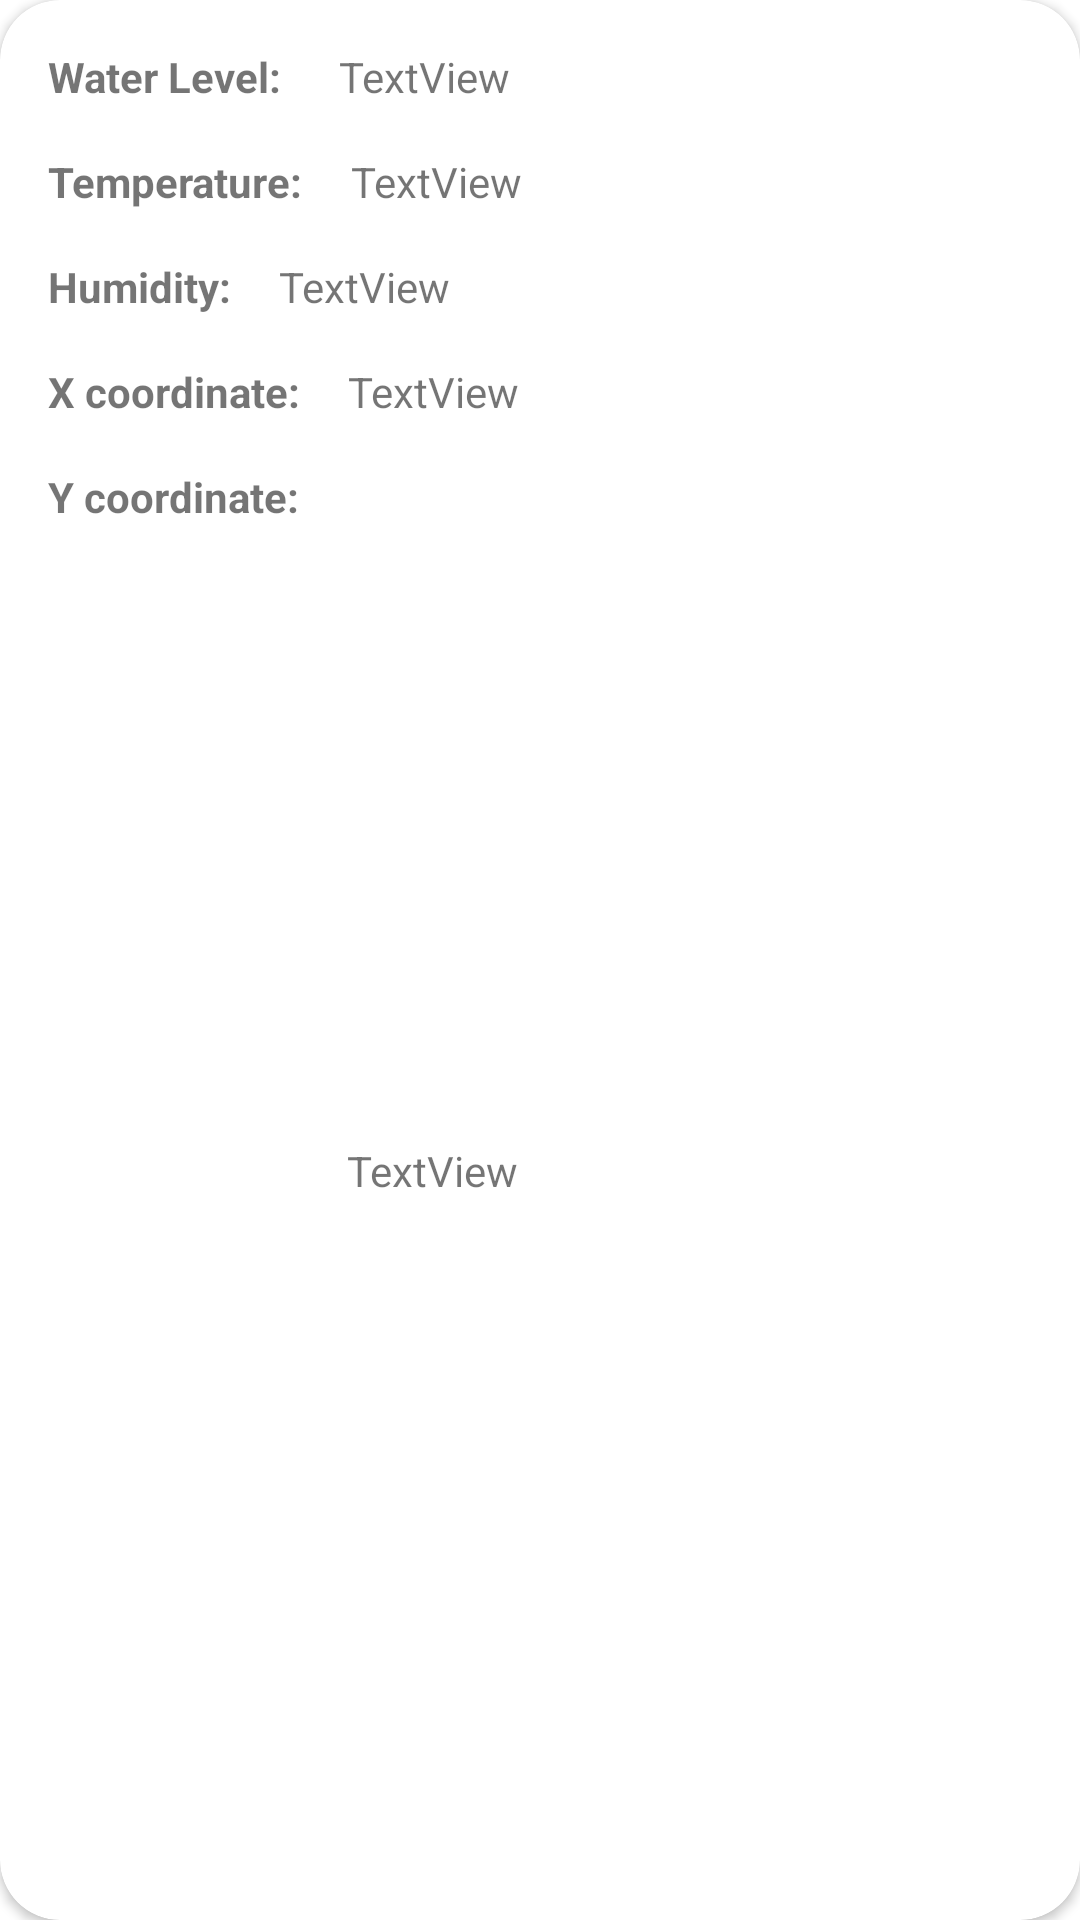

Android layout source for this screen:
<!-- AndroidManifest.xml: application theme Theme.Iotthing -->
<!-- res/layout/sensors.xml -->
<?xml version="1.0" encoding="utf-8"?>
<androidx.cardview.widget.CardView
    xmlns:android="http://schemas.android.com/apk/res/android"
    xmlns:app="http://schemas.android.com/apk/res-auto"
    xmlns:tools="http://schemas.android.com/tools"
    android:layout_width="match_parent"
    android:layout_height="wrap_content"
    android:layout_marginHorizontal="10dp"
    android:layout_marginTop="10dp"
    android:layout_marginBottom="20dp"
    android:scrollbars="vertical"
    app:cardCornerRadius="20dp">


    <androidx.constraintlayout.widget.ConstraintLayout
        android:layout_width="match_parent"
        android:layout_height="match_parent">

        <TextView
            android:id="@+id/textView1"
            android:layout_width="wrap_content"
            android:layout_height="wrap_content"
            android:layout_marginStart="16dp"
            android:layout_marginTop="16dp"
            android:text="Water Level: "
            android:textStyle="bold"
            app:layout_constraintStart_toStartOf="parent"
            app:layout_constraintTop_toTopOf="parent" />

        <TextView
            android:id="@+id/waterlevel"
            android:layout_width="0dp"
            android:layout_height="wrap_content"
            android:layout_marginStart="16dp"
            android:layout_marginTop="16dp"
            android:layout_marginEnd="16dp"
            android:text="TextView"
            app:layout_constraintEnd_toEndOf="parent"
            app:layout_constraintStart_toEndOf="@+id/textView1"
            app:layout_constraintTop_toTopOf="parent" />

        <TextView
            android:id="@+id/textView2"
            android:layout_width="wrap_content"
            android:layout_height="wrap_content"
            android:layout_marginStart="16dp"
            android:layout_marginTop="16dp"
            android:text="Temperature:"
            android:textStyle="bold"
            app:layout_constraintStart_toStartOf="parent"
            app:layout_constraintTop_toBottomOf="@+id/textView1" />

        <TextView
            android:id="@+id/temperature"
            android:layout_width="0dp"
            android:layout_height="wrap_content"
            android:layout_marginStart="16dp"
            android:layout_marginTop="16dp"
            android:layout_marginEnd="16dp"
            android:text="TextView"
            app:layout_constraintEnd_toEndOf="parent"
            app:layout_constraintStart_toEndOf="@+id/textView2"
            app:layout_constraintTop_toBottomOf="@+id/waterlevel" />

        <TextView
            android:id="@+id/textView3"
            android:layout_width="wrap_content"
            android:layout_height="wrap_content"
            android:layout_marginStart="16dp"
            android:layout_marginTop="16dp"

            android:text="Humidity:"
            android:textStyle="bold"

            app:layout_constraintStart_toStartOf="parent"
            app:layout_constraintTop_toBottomOf="@+id/textView2" />

        <TextView
            android:id="@+id/humidity"
            android:layout_width="0dp"
            android:layout_height="wrap_content"
            android:layout_marginStart="16dp"
            android:layout_marginTop="16dp"
            android:layout_marginEnd="16dp"

            android:text="TextView"

            app:layout_constraintEnd_toEndOf="parent"
            app:layout_constraintStart_toEndOf="@+id/textView3"
            app:layout_constraintTop_toBottomOf="@+id/temperature" />
        <TextView
            android:id="@+id/textView4"
            android:layout_width="wrap_content"
            android:layout_height="wrap_content"
            android:layout_marginStart="16dp"
            android:layout_marginTop="16dp"

            android:text="X coordinate:"
            android:textStyle="bold"

            app:layout_constraintStart_toStartOf="parent"
            app:layout_constraintTop_toBottomOf="@+id/textView3" />

        <TextView
            android:id="@+id/X"
            android:layout_width="0dp"
            android:layout_height="wrap_content"
            android:layout_marginStart="16dp"
            android:layout_marginTop="16dp"
            android:layout_marginEnd="16dp"

            android:text="TextView"

            app:layout_constraintEnd_toEndOf="parent"
            app:layout_constraintStart_toEndOf="@+id/textView4"
            app:layout_constraintTop_toBottomOf="@+id/humidity" />
        <TextView
            android:id="@+id/textView5"
            android:layout_width="wrap_content"
            android:layout_height="wrap_content"
            android:layout_marginStart="16dp"
            android:layout_marginTop="16dp"
            android:layout_marginBottom="16dp"
            android:text="Y coordinate:"
            android:textStyle="bold"

            app:layout_constraintStart_toStartOf="parent"
            app:layout_constraintTop_toBottomOf="@+id/textView4" />

        <TextView
            android:id="@+id/Y"
            android:layout_width="0dp"
            android:layout_height="wrap_content"
            android:layout_marginStart="16dp"
            android:layout_marginTop="16dp"
            android:layout_marginEnd="16dp"
            android:layout_marginBottom="16dp"
            android:text="TextView"
            app:layout_constraintBottom_toBottomOf="parent"
            app:layout_constraintEnd_toEndOf="parent"
            app:layout_constraintStart_toEndOf="@+id/textView5"
            app:layout_constraintTop_toBottomOf="@+id/X" />
    </androidx.constraintlayout.widget.ConstraintLayout>
</androidx.cardview.widget.CardView>
<!-- resources referenced by this layout -->
<resources>
  <style name="Theme.Iotthing" parent="Theme.MaterialComponents.DayNight.DarkActionBar">
          
          <item name="colorPrimary">@color/purple_500</item>
          <item name="colorPrimaryVariant">@color/purple_700</item>
          <item name="colorOnPrimary">@color/white</item>
          
          <item name="colorSecondary">@color/teal_200</item>
          <item name="colorSecondaryVariant">@color/teal_700</item>
          <item name="colorOnSecondary">@color/black</item>
          
          <item name="android:statusBarColor" tools:targetApi="l">?attr/colorPrimaryVariant</item>
          
      </style>
  <!-- not gathered from this repository: default colours our renderer supplied (Android Studio template values) -->
  <color name="purple_500">#FF6200EE</color>
  <color name="purple_700">#FF3700B3</color>
  <color name="teal_200">#FF03DAC5</color>
  <color name="teal_700">#FF018786</color>
  <color name="black">#FF000000</color>
  <color name="white">#FFFFFFFF</color>
</resources>
